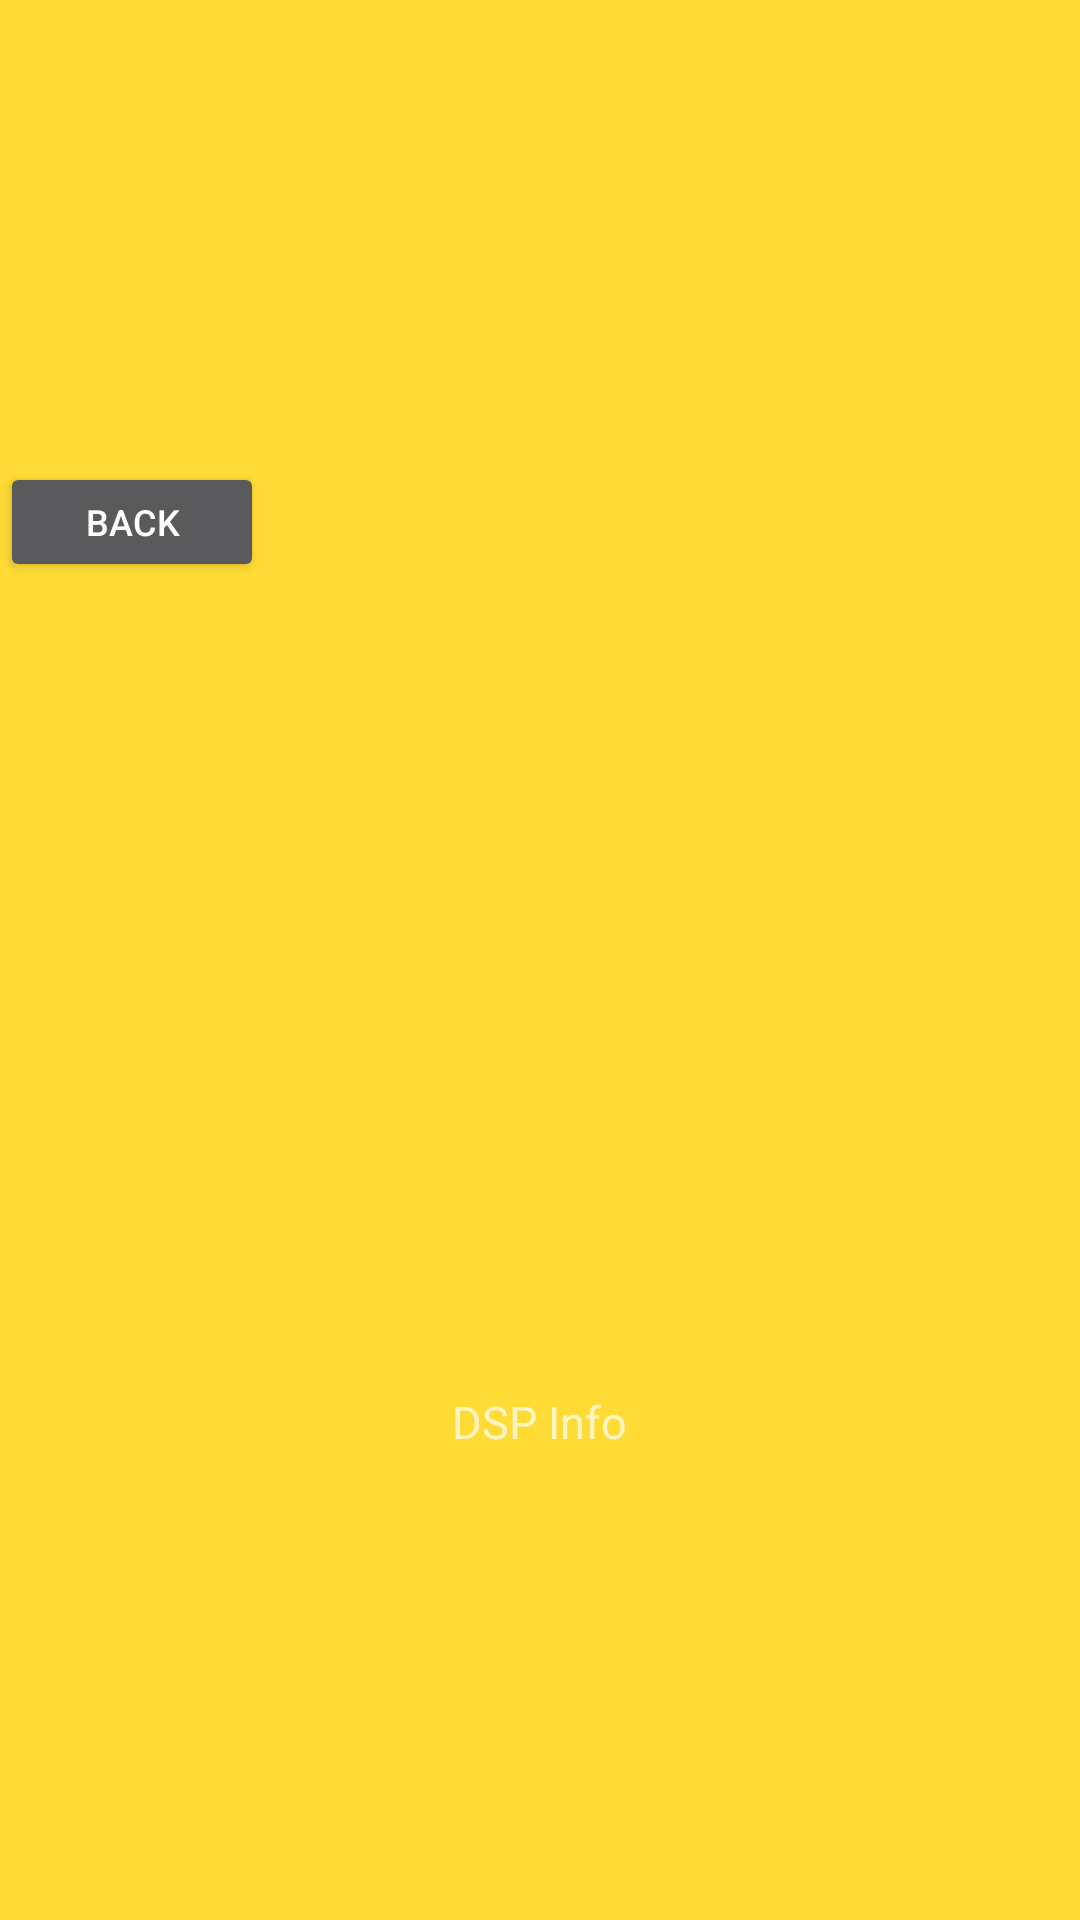

Write the Android layout XML for this screen, with the resource values it uses.
<!-- AndroidManifest.xml: application theme AppTheme -->
<!-- res/layout/widget_action_bar.xml -->
<?xml version="1.0" encoding="utf-8"?>
<RelativeLayout
    xmlns:android="http://schemas.android.com/apk/res/android"
    android:layout_width="match_parent"
    android:background="@color/colorActionBar"
    android:gravity="center_vertical"
    android:layout_height="wrap_content">

    <Button
        android:id="@+id/widget_action_bar_btn_back"
        android:layout_width="wrap_content"
        android:layout_height="@dimen/action_bar_button_height"
        android:textSize="@dimen/font_small"
        android:text="Back"/>


    <TextView
        android:id="@+id/widget_action_bar_tv_title"
        android:layout_width="wrap_content"
        android:layout_height="wrap_content"
        android:textSize="@dimen/action_bar_text_size"
        android:gravity="center"
        android:padding="2dp"
        android:layout_centerInParent="true"
        android:text="DSP Info"/>

</RelativeLayout>
<!-- resources referenced by this layout -->
<resources>
  <color name="colorActionBar">#FFDB35</color>
  <dimen name="action_bar_button_height">40dp</dimen>
  <dimen name="action_bar_text_size">15sp</dimen>
  <dimen name="font_small">12sp</dimen>
  <style name="AppTheme" parent="Theme.AppCompat.Light.DarkActionBar">
          
          <item name="colorPrimary">@color/colorPrimary</item>
          <item name="colorPrimaryDark">@color/colorPrimaryDark</item>
          <item name="colorAccent">@color/colorAccent</item>
          <item name="android:theme">@style/Theme.AppCompat.NoActionBar</item>
          <item name="android:windowFullscreen">true</item>
      </style>
  <color name="colorPrimary">#3F51B5</color>
  <color name="colorPrimaryDark">#303F9F</color>
  <color name="colorAccent">#FF4081</color>
</resources>
